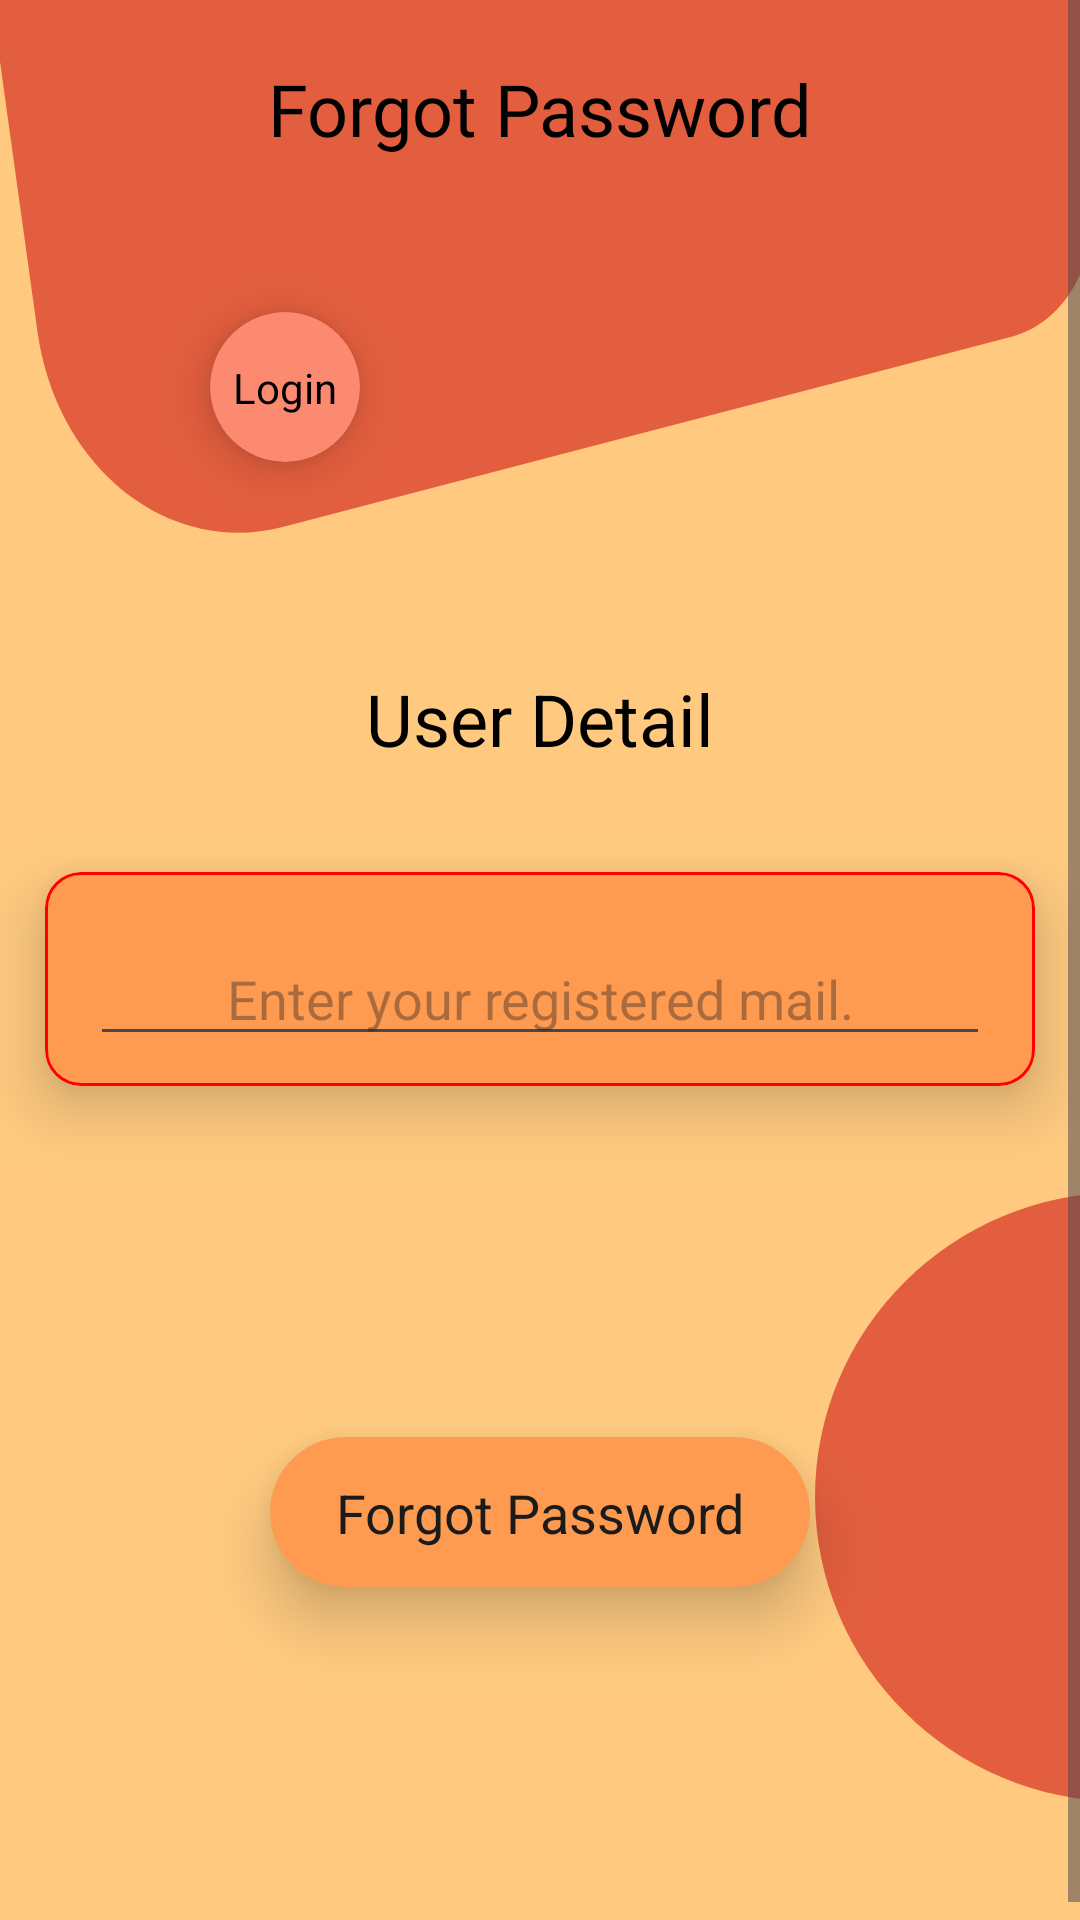

The Android layout XML behind this screen, and the referenced resources:
<!-- AndroidManifest.xml: application theme Theme.GanpatiApp -->
<!-- res/layout/activity_forgott_password.xml -->
<?xml version="1.0" encoding="utf-8"?>
<androidx.constraintlayout.widget.ConstraintLayout xmlns:android="http://schemas.android.com/apk/res/android"
    xmlns:app="http://schemas.android.com/apk/res-auto"
    xmlns:tools="http://schemas.android.com/tools"
    android:layout_width="match_parent"
    android:layout_height="match_parent"
    android:background="#FFCA80"
    tools:context=".activities.Forgott_Password">

    <ScrollView
        android:layout_width="match_parent"
        android:layout_height="match_parent"
        app:layout_constraintBottom_toBottomOf="parent"
        app:layout_constraintEnd_toEndOf="parent"
        app:layout_constraintStart_toStartOf="parent"
        app:layout_constraintTop_toTopOf="parent">

        <androidx.constraintlayout.widget.ConstraintLayout
            android:layout_width="match_parent"
            android:layout_height="match_parent">

            <ImageView
                android:id="@+id/imageView6"
                android:layout_width="match_parent"
                android:layout_height="wrap_content"
                android:layout_marginStart="-8dp"
                android:layout_marginTop="-8dp"
                android:layout_marginEnd="-8dp"
                android:scaleType="fitXY"
                android:src="@drawable/top_card"
                app:layout_constraintEnd_toEndOf="parent"
                app:layout_constraintStart_toStartOf="parent"
                app:layout_constraintTop_toTopOf="parent" />

            <TextView
                android:id="@+id/textView13"
                android:layout_width="wrap_content"
                android:layout_height="wrap_content"
                android:layout_marginTop="20dp"
                android:fontFamily="@font/andika"
                android:text="Forgot Password"
                android:textColor="#000000"
                android:textSize="24sp"
                app:layout_constraintEnd_toEndOf="parent"
                app:layout_constraintStart_toStartOf="parent"
                app:layout_constraintTop_toTopOf="parent" />

            <androidx.cardview.widget.CardView
                android:id="@+id/loginCard"
                android:layout_width="50sp"
                android:layout_height="50sp"
                android:layout_marginStart="70dp"
                android:layout_marginTop="104dp"
                app:cardBackgroundColor="#FB8A71"
                app:cardCornerRadius="50sp"
                app:cardElevation="8sp"
                app:layout_constraintStart_toStartOf="parent"
                app:layout_constraintTop_toTopOf="parent"
                app:strokeColor="#FF0000">

                <androidx.constraintlayout.widget.ConstraintLayout
                    android:layout_width="match_parent"
                    android:layout_height="match_parent">

                    <TextView
                        android:layout_width="wrap_content"
                        android:layout_height="wrap_content"
                        android:text="Login"
                        android:textColor="#000000"
                        app:layout_constraintBottom_toBottomOf="parent"
                        app:layout_constraintEnd_toEndOf="parent"
                        app:layout_constraintStart_toStartOf="parent"
                        app:layout_constraintTop_toTopOf="parent" />

                </androidx.constraintlayout.widget.ConstraintLayout>

            </androidx.cardview.widget.CardView>

            <TextView
                android:id="@+id/textView15"
                android:layout_width="wrap_content"
                android:layout_height="wrap_content"
                android:layout_marginTop="35dp"
                android:text="User Detail"
                android:textColor="#000000"
                android:textSize="24sp"
                app:layout_constraintEnd_toEndOf="parent"
                app:layout_constraintStart_toStartOf="parent"
                app:layout_constraintTop_toBottomOf="@+id/imageView6" />


            <com.google.android.material.card.MaterialCardView
                android:id="@+id/materialCardView7"
                android:layout_width="match_parent"
                android:layout_height="wrap_content"
                android:layout_marginStart="15dp"
                android:layout_marginTop="35dp"
                android:layout_marginEnd="15dp"
                app:cardBackgroundColor="#FF9B50"
                app:cardElevation="12sp"
                app:layout_constraintEnd_toEndOf="parent"
                app:layout_constraintHorizontal_bias="1.0"
                app:layout_constraintStart_toStartOf="parent"
                app:layout_constraintTop_toBottomOf="@+id/textView15"
                app:strokeColor="#FF0000">

                <androidx.constraintlayout.widget.ConstraintLayout
                    android:layout_width="match_parent"
                    android:layout_height="match_parent">

                    <EditText
                        android:id="@+id/forgot_email"
                        android:layout_width="match_parent"
                        android:layout_height="wrap_content"
                        android:layout_marginStart="15dp"
                        android:layout_marginTop="20dp"
                        android:layout_marginEnd="15dp"
                        android:layout_marginBottom="10dp"
                        android:hint="Enter your registered mail."
                        android:maxLines="1"
                        android:textAlignment="center"
                        android:textColor="#1C1C1C"
                        app:layout_constraintBottom_toBottomOf="parent"
                        app:layout_constraintEnd_toEndOf="parent"
                        app:layout_constraintStart_toStartOf="parent"
                        app:layout_constraintTop_toTopOf="parent" />

                </androidx.constraintlayout.widget.ConstraintLayout>

            </com.google.android.material.card.MaterialCardView>

            <androidx.cardview.widget.CardView
                android:id="@+id/forgot_button"
                android:layout_width="180sp"
                android:layout_height="50sp"
                app:cardBackgroundColor="#FF9B50"
                app:cardCornerRadius="50sp"
                app:cardElevation="12sp"
                app:layout_constraintBottom_toBottomOf="parent"
                app:layout_constraintEnd_toEndOf="parent"
                app:layout_constraintStart_toStartOf="parent"
                app:layout_constraintTop_toBottomOf="@+id/materialCardView7">

                <androidx.constraintlayout.widget.ConstraintLayout
                    android:layout_width="match_parent"
                    android:layout_height="match_parent">

                    <TextView
                        android:layout_width="wrap_content"
                        android:layout_height="wrap_content"
                        android:text="Forgot Password"
                        android:textColor="#1B1B1B"
                        android:textSize="18sp"
                        app:layout_constraintBottom_toBottomOf="parent"
                        app:layout_constraintEnd_toEndOf="parent"
                        app:layout_constraintStart_toStartOf="parent"
                        app:layout_constraintTop_toTopOf="parent" />

                </androidx.constraintlayout.widget.ConstraintLayout>

            </androidx.cardview.widget.CardView>

            <ImageView
                android:layout_width="wrap_content"
                android:layout_height="wrap_content"
                android:layout_marginTop="35dp"
                android:layout_marginEnd="-120dp"
                android:layout_marginBottom="35dp"
                android:elevation="8sp"
                android:src="@drawable/circle"
                app:layout_constraintBottom_toBottomOf="parent"
                app:layout_constraintEnd_toEndOf="parent"
                app:layout_constraintTop_toBottomOf="@+id/materialCardView7" />


        </androidx.constraintlayout.widget.ConstraintLayout>

    </ScrollView>

</androidx.constraintlayout.widget.ConstraintLayout>
<!-- resources referenced by this layout -->
<resources>
  <!-- drawable circle (drawable) -->
  <vector xmlns:android="http://schemas.android.com/apk/res/android"
      android:width="212dp"
      android:height="214dp"
      android:viewportWidth="212"
      android:viewportHeight="214">
    <path
        android:pathData="M4,102C4,45.94 49.94,0.5 106,0.5V0.5C162.06,0.5 208,45.94 208,102V102C208,158.06 162.06,203.5 106,203.5V203.5C49.94,203.5 4,158.06 4,102V102Z"
        android:fillColor="#E25E3E"/>
  </vector>
  <!-- drawable top_card (drawable) -->
  <vector xmlns:android="http://schemas.android.com/apk/res/android"
      android:width="442dp"
      android:height="196dp"
      android:viewportWidth="442"
      android:viewportHeight="196">
    <path
        android:pathData="M4.17,0.55L437.42,0.55L437.42,80.75C437.42,99.51 424.39,115.75 406.08,119.81L119.65,183.3C74.79,193.25 30.79,163.45 23.38,118.1L4.17,0.55Z"
        android:fillColor="#E25E3E"/>
  </vector>
  <style name="Theme.GanpatiApp" parent="Base.Theme.GanpatiApp" />
  <style name="Base.Theme.GanpatiApp" parent="Theme.Material3.DayNight.NoActionBar">
          
          
      </style>
</resources>
